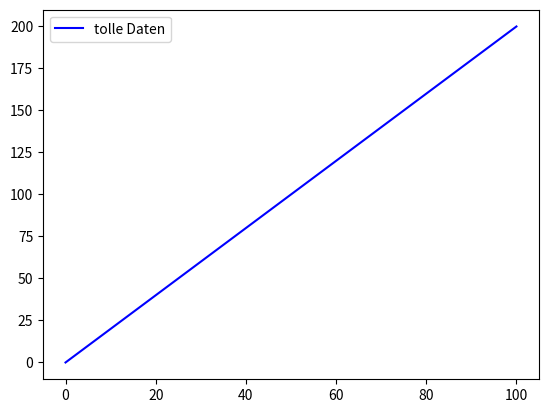

Source code (Python): (Note: this script raises an exception after producing the figure.)
# -*- coding: utf-8 -*-
"""
Hallo und herzlich willkommen zu unserem kleinen Praktikum. In diesem Skript möchte ich ihnen die Grundzüge von Python näherbringen. Wichtig vorab: Die Inhalte in Python sind ergänzend gedacht und als solche natürlich freiwillig. Ich werde Sie in der Prüfung nichts Python-bezogenes fragen.

Es folgt keine umfassende Einführung in Python. Hierzu nutzen Sie die vielen ausgezeichneten Ressourcen die Online zu finden sind. Hier einige Tips für den Start
https://realpython.com/
https://www.learnpython.org/
https://www.google.de/ (;D)
"""

# Ich bin ein Kommentar und führe Sie durch das Skript. 
# Python ist eine Interpretersprache und nicht wie z. B. C++ eine Compilersprache. Das heißt, wenn Sie ein Skript ausführen wird Python dieses Zeile für Zeile ausführen und nicht erst den gesamten Code in Maschinencode überführen (compilieren). 
# Die Python Syntax ist sehr eingängig und ähnelt stark der von MATLAB. Einige wesentliche Unterschiede gibt es jedoch, auf die wir hier nicht näher eingehen wollen.

# Starten wir klassischerweise mit einer Textausgabe
print('Hello World <3')

# Python ist open-source und basiert auf sogenannten packages. Diese werden von vielen Menschen weltweit aktiv weiterentwickelt und die Chancen sind hoch, dass Sie das passende package für nahezu jedes Problem finden. Es folgen die wesentlichen, häufig verwendeten packages, die mit dem import Befehl eingebunden werden. >>as "XYZ"<< ist hier eine Hilfestellung, um nicht jedes Mal den vollen Namen ausschreiben zu müssen. 
import numpy as np # Generelle Funktionalität und Matrixoperationen
import matplotlib.pyplot as plt # Plots und Visualisierung
import scipy # Viele wissenschaftliche und statistische Tools

# Ich bin eine "list", die alle möglichen Dinge speichert, auf die wieder zugegriffen werden kann.
# Zwischen '' steht ein String, 12 ist ein Integer, 3.14 ein Float und True ein Boolean. In Python muss der Typ einer Variable nicht zuvor definiert werden!
l = ['hello','world',12,3.14,True] 
print('Erster Eintrag der Liste: ', l[0])
print('Vierter Eintrag der Liste: ', l[3])

# Für mathematische Zwecke bieten sich numpy arrays an, die beliebig viele Dimensionen besitzen können (N-D Arrays). So können wir z.B. eine 2D Matrix der Größe (2,3) mit 1 initialisieren und einzelne Elemente austauschen
M = np.ones((2,3))
M[1,2] = 0
print(M)

# Hiermit lässt sich auch wunderbar Rechnen. Der Operator "**" bedeutet eine Potenz
M = M/2
M = M**2
print(M)

# Gehen wir nur alle Zeilen und Reihen von M durch und erhöhen die Werte um 1. Das geht elegant, oder wie hier gezeigt mit eine Schleife. range(n) startet (falls nicht anders angegeben) bei 0 und zählt bis n (Achtung: n selbst ist nicht enthalten!). Wir erhalten die Längen der Matrix M über den Befehl M.shape. Index 0 beschreibt die Zeilen, Index 1 die Spalten 
for i in range(M.shape[0]):
    for j in range(M.shape[1]):
        M[i,j] = M[i,j] + 1

# Besonderheit: Pyhton berücksichtigt Einrückungen und gibt folglich auch Fehler aus wenn logisch gruppierte Inhalte (z.B. Inhalte einer Schleife) nicht auf der selben Breite eingerückt sind. 
print(M)

# Wir können auch unterfunktionen definieren, die wir mehrmals brauchen. Das erspart Schreib-Arbeit!
def do_the_thing(in_put):
    out_put = in_put + 1
    return out_put

M[0,0] = do_the_thing(M[0,0])
M[0,0] = do_the_thing(M[0,0])
print(M)

# Abschließend noch ein einfaches Beispiel zum Plotten von Daten. Wir generieren einen 1D-Array aus x-Werten mit identischem Abstand, berechnen daraus y und plotten das Ganze anschließend.
x = np.linspace(0,100,100)
y = x*2
plt.plot(x,y,color='b',label='tolle Daten')
plt.legend()
plt.savefig('export/hello_world_testplot.pdf')
